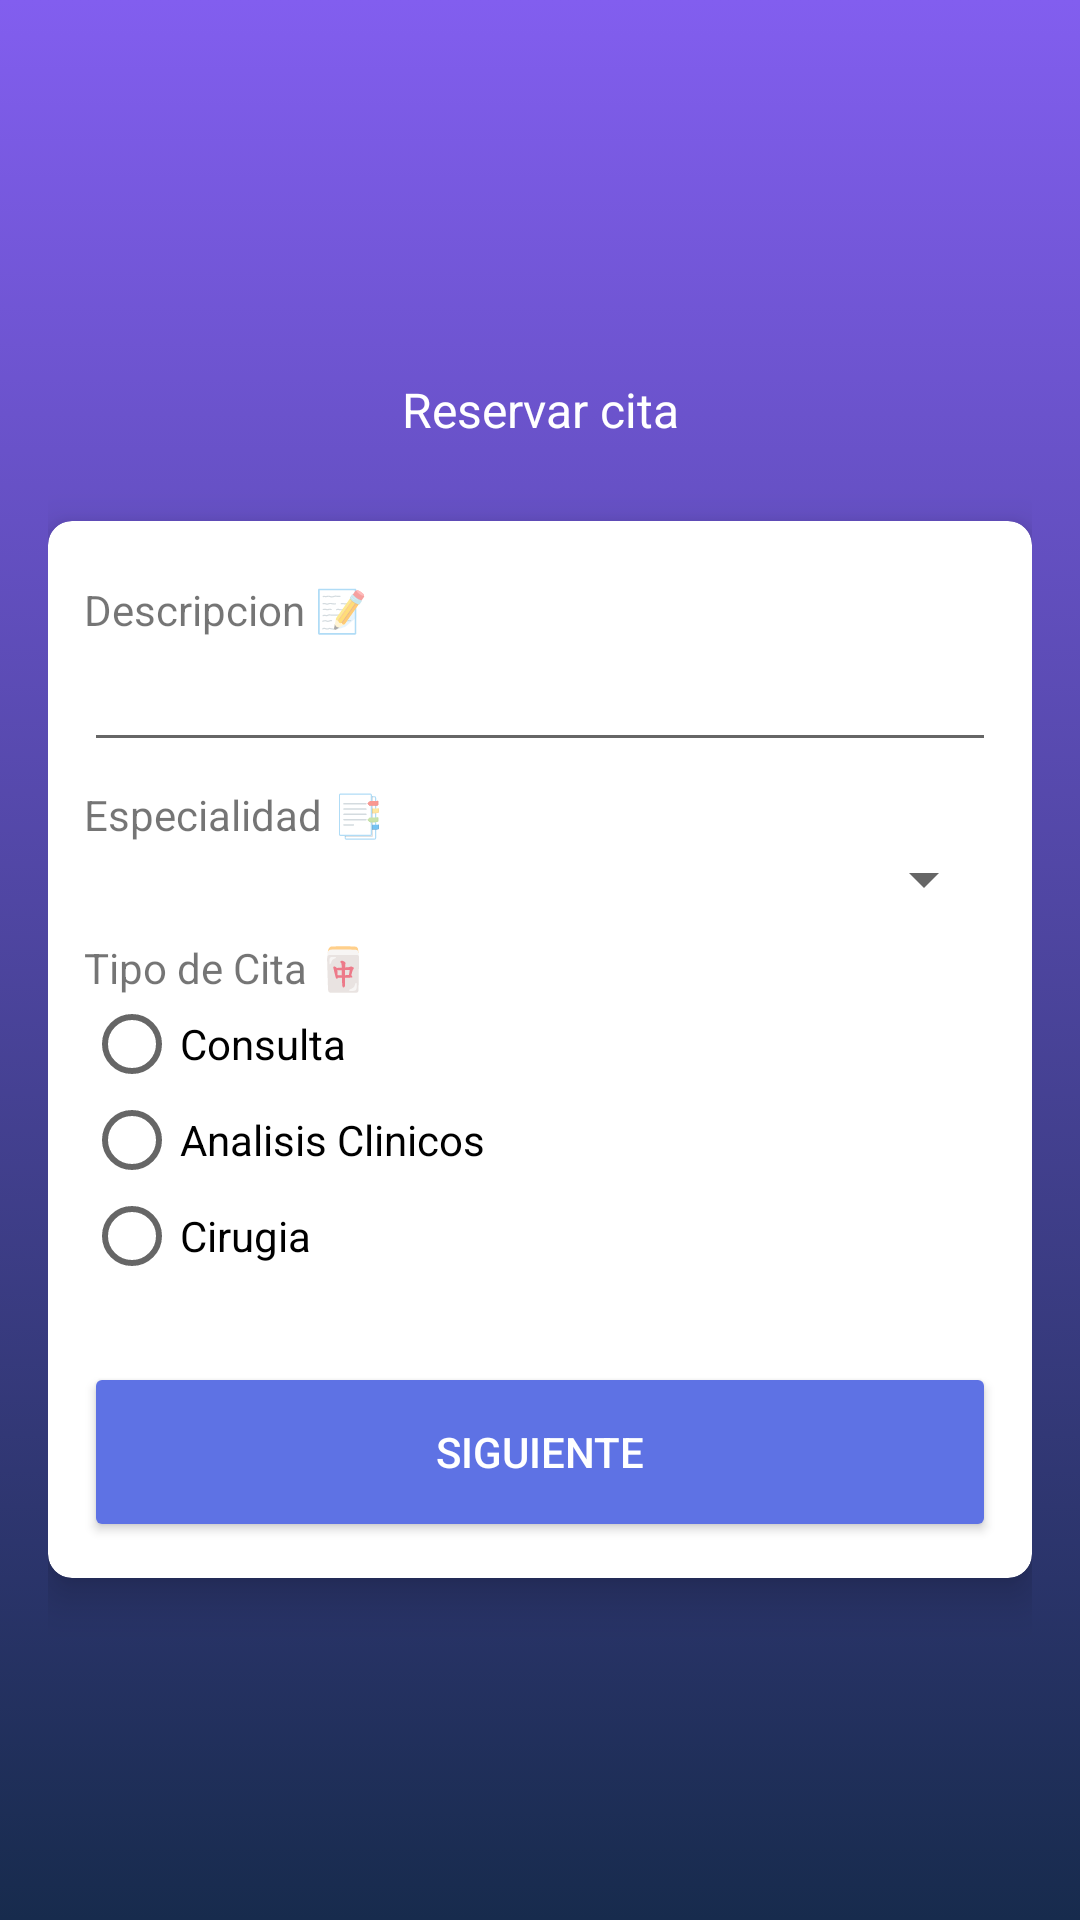

Reconstruct the res/layout file that produces this screen, plus the resources it refers to.
<!-- AndroidManifest.xml: application theme AppTheme -->
<!-- res/layout/activity_create_appointment.xml -->
<?xml version="1.0" encoding="utf-8"?>
<LinearLayout
        xmlns:android="http://schemas.android.com/apk/res/android"
        xmlns:tools="http://schemas.android.com/tools"
        xmlns:app="http://schemas.android.com/apk/res-auto"
        android:layout_width="match_parent"
        android:layout_height="match_parent"
        android:orientation="vertical"
        android:background="@drawable/db_gradient"
        android:gravity="center"
        android:padding="16dp"
        tools:context=".CreateAppointmentActivity">

    <TextView
            android:paddingTop="12dp"
            android:layout_width="match_parent"
            android:gravity="center_horizontal"
            android:layout_height="60dp"
            android:textColor="@color/white"
            android:text="@string/label_create_appointment"
            android:textSize="16sp"/>

    <android.support.v7.widget.CardView

            android:id="@+id/cvStep1"
            app:contentPadding="12dp"
            app:cardCornerRadius="8dp"
            app:cardElevation="8dp"
            android:layout_width="match_parent"
            android:layout_height="wrap_content">

        <LinearLayout
                android:orientation="vertical"
                android:layout_width="match_parent"
                android:layout_height="wrap_content">



            <TextView
                    android:text="@string/label_DescAppointment"
                    android:layout_width="wrap_content"
                    android:layout_height="wrap_content"
                    android:layout_marginTop="8dp"/>

            <EditText
                    android:layout_width="match_parent"
                    android:layout_height="wrap_content"/>

            <TextView
                    android:text="@string/label_Specialty"
                    android:layout_width="wrap_content"
                    android:layout_height="wrap_content"
                    android:layout_marginTop="8dp"/>
            <Spinner
                    android:layout_width="match_parent"
                    android:layout_height="wrap_content">

            </Spinner>

            <TextView
                    android:text="@string/label_AppointmentType"
                    android:layout_width="wrap_content"
                    android:layout_height="wrap_content"
                    android:layout_marginTop="8dp"/>

            <RadioGroup
                    android:layout_width="match_parent"
                    android:layout_height="wrap_content"
                    android:orientation="vertical"
                    android:layout_marginBottom="8dp">

                <RadioButton
                        android:layout_width="wrap_content"
                        android:layout_height="wrap_content"
                        android:text="@string/AppointementType1"
                        android:id="@+id/rdbtnType1"/>
                <RadioButton
                        android:layout_width="wrap_content"
                        android:layout_height="wrap_content"
                        android:text="@string/AppointementType2"
                        android:id="@+id/rdbtnType2"/>
                <RadioButton
                        android:layout_width="wrap_content"
                        android:layout_height="wrap_content"
                        android:text="@string/AppointementType3"
                        android:id="@+id/rdbtnType3"/>

            </RadioGroup>


            <Button
                    android:id="@+id/btnNext"
                    android:layout_marginTop="18dp"
                    android:layout_width="match_parent"
                    android:drawableEnd="@drawable/ic_navigate_next_black_24dp"
                    style="@style/MenuButton"
                    android:text="@string/label_btn_next"/>


        </LinearLayout>

    </android.support.v7.widget.CardView>


    <android.support.v7.widget.CardView

            android:visibility="gone"
            android:id="@+id/cvStep2"
            app:contentPadding="12dp"
            app:cardCornerRadius="8dp"
            app:cardElevation="8dp"
            android:layout_width="match_parent"
            android:layout_height="wrap_content">

        <android.support.v4.widget.NestedScrollView
                android:layout_width="match_parent"
                android:layout_height="wrap_content">

            <LinearLayout
                    android:orientation="vertical"
                    android:layout_width="match_parent"
                    android:layout_height="wrap_content">

                <TextView
                        android:layout_marginTop="8dp"
                        android:layout_width="wrap_content"
                        android:layout_height="wrap_content"
                        android:text="@string/label_doctor"/>

                <Spinner
                        android:layout_width="match_parent"
                        android:layout_height="wrap_content">

                </Spinner>

                <TextView
                        android:layout_marginTop="8dp"
                        android:layout_width="wrap_content"
                        android:layout_height="wrap_content"
                        android:text="@string/label_scheduleDate"/>

                <EditText
                        android:layout_width="match_parent"
                        android:layout_height="wrap_content"/>

                <RadioGroup
                        android:layout_width="match_parent"
                        android:layout_height="wrap_content"
                        android:orientation="vertical"
                        android:layout_marginBottom="8dp">

                    <RadioButton
                            android:layout_width="wrap_content"
                            android:layout_height="wrap_content"
                            android:text="8:00 Am"
                            android:id="@+id/rdbtnType0"/>
                    <RadioButton
                            android:layout_width="wrap_content"
                            android:layout_height="wrap_content"
                            android:text="8:30 AM"
                            android:id="@+id/rdbtnType02"/>
                    <RadioButton
                            android:layout_width="wrap_content"
                            android:layout_height="wrap_content"
                            android:text="9:00 AM"
                            android:id="@+id/rdbtnType03"/>
                    <RadioButton
                            android:layout_width="wrap_content"
                            android:layout_height="wrap_content"
                            android:text="9:30 AM"/>
                    <RadioButton
                            android:layout_width="wrap_content"
                            android:layout_height="wrap_content"
                            android:text="10:00 AM"/>
                    <RadioButton
                            android:layout_width="wrap_content"
                            android:layout_height="wrap_content"
                            android:text="10:30 AM"/>
                    <RadioButton
                            android:layout_width="wrap_content"
                            android:layout_height="wrap_content"
                            android:text="11:00 Am"/>
                    <RadioButton
                            android:layout_width="wrap_content"
                            android:layout_height="wrap_content"
                            android:text="11:30 AM"/>
                    <RadioButton
                            android:layout_width="wrap_content"
                            android:layout_height="wrap_content"
                            android:text="03:00 PM"/>
                    <RadioButton
                            android:layout_width="wrap_content"
                            android:layout_height="wrap_content"
                            android:text="03:30 PM"/>
                    <RadioButton
                            android:layout_width="wrap_content"
                            android:layout_height="wrap_content"
                            android:text="04:00 PM"/>
                    <RadioButton
                            android:layout_width="wrap_content"
                            android:layout_height="wrap_content"
                            android:text="04:30 PM"/>
                    <RadioButton
                            android:layout_width="wrap_content"
                            android:layout_height="wrap_content"
                            android:text="05:00 PM"/>

                </RadioGroup>

                <Button
                        android:id="@+id/btnConfirmAppointment"
                        android:layout_marginTop="18dp"
                        android:layout_width="match_parent"
                        android:drawableEnd="@drawable/ic_check_black_24dp"
                        style="@style/MenuButton"
                        android:text="@string/label_btn_Confirm"/>

            </LinearLayout>

        </android.support.v4.widget.NestedScrollView>


    </android.support.v7.widget.CardView>

</LinearLayout>
<!-- resources referenced by this layout -->
<resources>
  <color name="white">#FFF</color>
  <!-- drawable db_gradient (drawable) -->
  <?xml version="1.0" encoding="utf-8"?>
  <selector xmlns:android="http://schemas.android.com/apk/res/android">
          <item>
              <shape>
                  <gradient
                          android:angle="90"
                          android:startColor="@color/colorPrimaryDark"
                          android:endColor="@color/colorPrimary"
                          android:type="linear"
  
                  />
              </shape>
          </item>
  </selector>
  <string name="AppointementType1">Consulta</string>
  <string name="AppointementType2">Analisis Clinicos</string>
  <string name="AppointementType3">Cirugia</string>
  <string name="label_AppointmentType">Tipo de Cita 🀄</string>
  <string name="label_DescAppointment">Descripcion 📝</string>
  <string name="label_Specialty">Especialidad 📑</string>
  <string name="label_btn_Confirm">Cormirmar Cita</string>
  <string name="label_btn_next">Siguiente</string>
  <string name="label_create_appointment">Reservar cita</string>
  <string name="label_doctor">Doctor 👨‍⚕️</string>
  <string name="label_scheduleDate">📅 Fecha</string>
  <style name="MenuButton" parent="@style/Widget.AppCompat.Button.Colored">
         <item name="android:layout_height">60dp</item>
          <item name="android:paddingLeft">90dp</item>
          <item name="android:paddingRight">90dp</item>
      </style>
  <style name="AppTheme" parent="Theme.AppCompat.Light.DarkActionBar">
          
          <item name="colorPrimary">@color/colorPrimary</item>
          <item name="colorPrimaryDark">@color/colorPrimaryDark</item>
          <item name="colorAccent">@color/colorAccent</item>
      </style>
  <color name="colorPrimaryDark">#172b4d</color>
  <color name="colorPrimary">#825eef</color>
  <color name="colorAccent">#5e72e4</color>
</resources>
